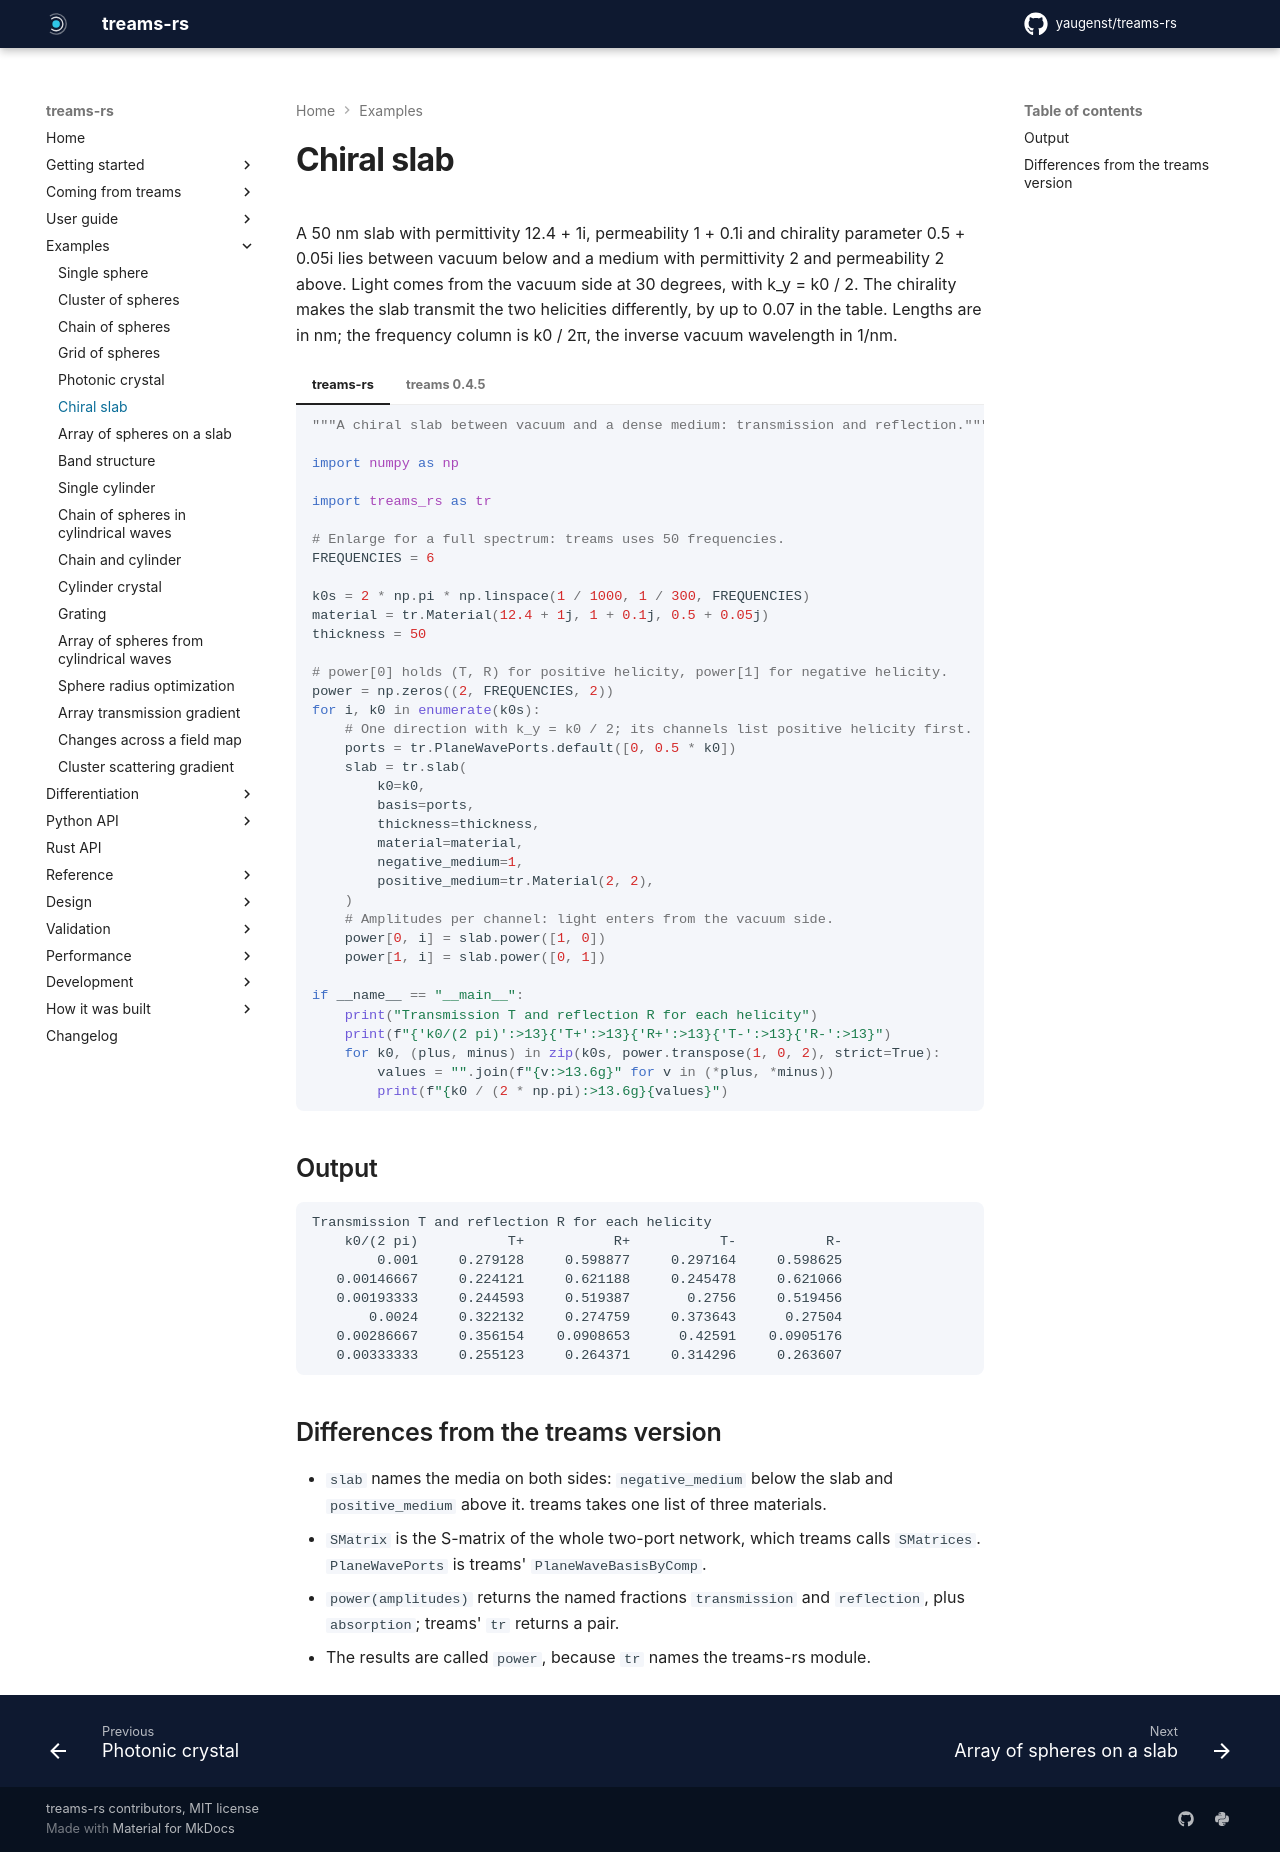

repository: yaugenst/treams-rs · page: 0.2.1/examples/slab/index.html · generator: mkdocs

---
description: Transmission and reflection of a chiral slab between vacuum and a dense medium, for both helicities.
---

# Chiral slab

A 50 nm slab with permittivity 12.4 + 1i, permeability 1 + 0.1i and
chirality parameter 0.5 + 0.05i lies between vacuum below and a medium with
permittivity 2 and permeability 2 above. Light comes from the vacuum side at
30 degrees, with k_y = k0 / 2. The chirality makes the slab transmit the two
helicities differently, by up to 0.07 in the table. Lengths are in nm; the
frequency column is k0 / 2π, the inverse vacuum wavelength in 1/nm.

<!-- fmt: off -->

=== "treams-rs"

    ```python no-exec
    --8<-- "docs/examples/slab.py"
    ```

=== "treams 0.4.5"

    ```python no-exec
    --8<-- "docs/examples/upstream/slab.py"
    ```

<!-- fmt: on -->

## Output

```text
--8<-- "docs/examples/output/slab.txt"
```

## Differences from the treams version

- `slab` names the media on both sides: `negative_medium` below the slab and
  `positive_medium` above it. treams takes one list of three materials.
- `SMatrix` is the S-matrix of the whole two-port network, which treams calls
  `SMatrices`. `PlaneWavePorts` is treams' `PlaneWaveBasisByComp`.
- `power(amplitudes)` returns the named fractions `transmission` and
  `reflection`, plus `absorption`; treams' `tr` returns a pair.
- The results are called `power`, because `tr` names the treams-rs module.
